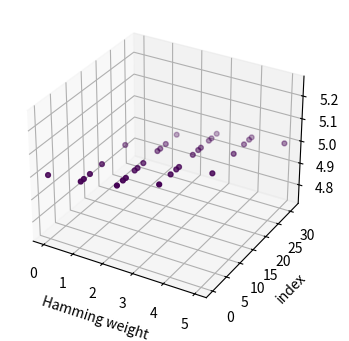

Write Python code to recreate this figure.

import numpy as np, matplotlib.pyplot as plt
from mpl_toolkits.mplot3d import Axes3D

depth = 5
g = 2
paths = np.array([np.array(list(map(int, f"{k:0{depth}b}"))) for k in range(g**depth)])
prob  = np.full(depth, 1/g)
entropy = (-paths * np.log2(prob) - (1-paths) * np.log2(1-prob)).sum(1)

fig = plt.figure(figsize=(4,4))
ax = fig.add_subplot(111, projection='3d')
ax.scatter(paths.sum(1), np.arange(len(paths)), entropy, c=entropy, cmap="viridis", s=12)
ax.set_xlabel("Hamming weight")
ax.set_ylabel("index")
ax.set_zlabel("Entropy")
